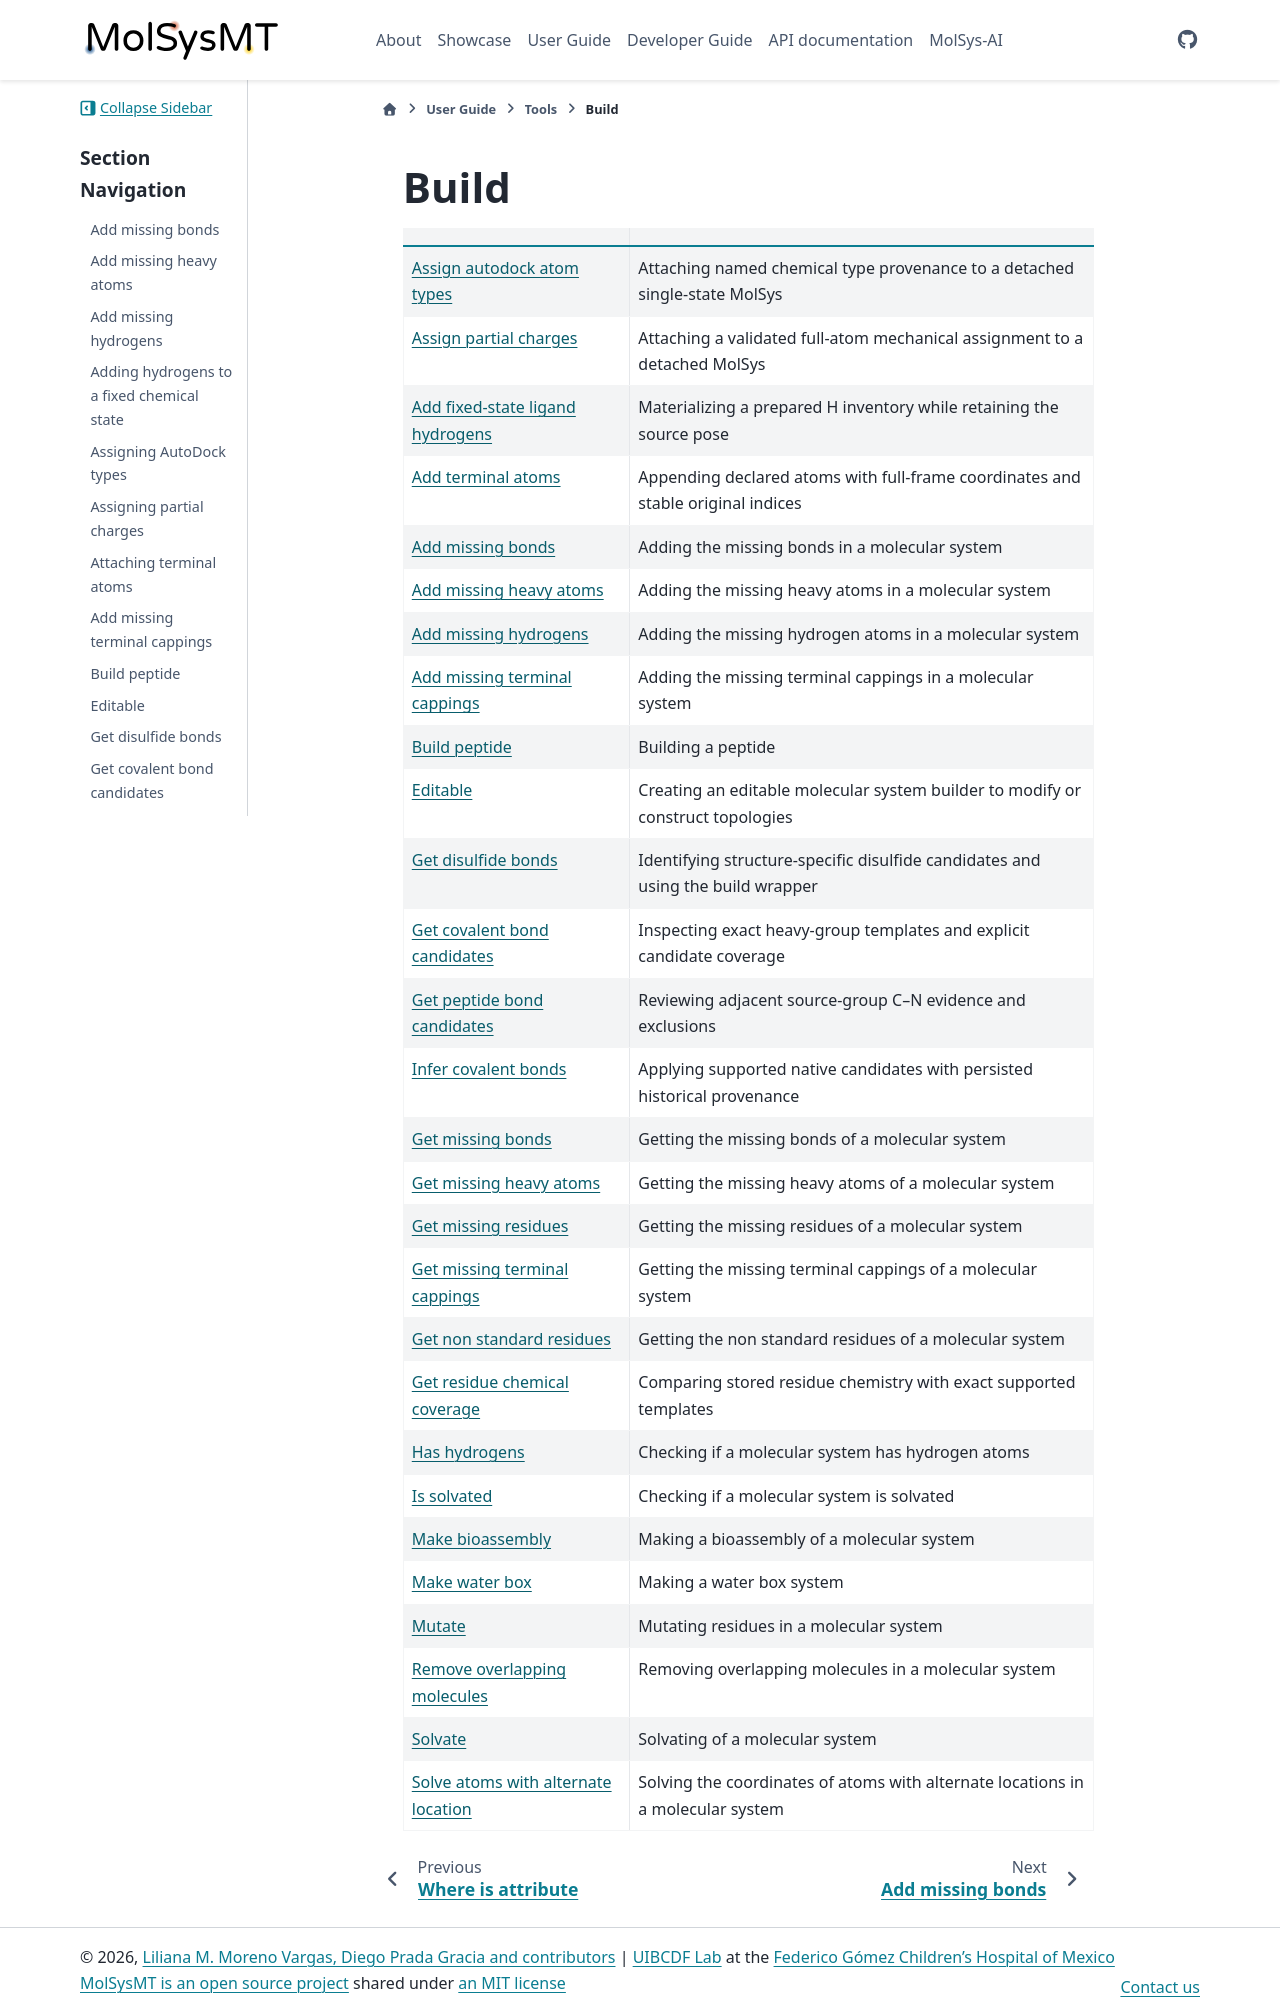

repository: uibcdf/molsysmt · page: content/user/tools/build/index.html · generator: sphinx

# Build

|      |      |
| :--- | :--- |
| [Add missing bonds](add_missing_bonds.ipynb) | Adding the missing bonds in a molecular system |
| [Add missing heavy atoms](add_missing_heavy_atoms.ipynb) | Adding the missing heavy atoms in a molecular system |
| [Add missing hydrogens](add_missing_hydrogens.ipynb) | Adding the missing hydrogen atoms in a molecular system |
| [Add missing terminal cappings](add_missing_terminal_cappings.ipynb) | Adding the missing terminal cappings in a molecular system |
| [Build peptide](build_peptide.ipynb) | Building a peptide |
| [Editable](editable.ipynb) | Creating an editable molecular system builder to modify or construct topologies |
| [Get disulfide bonds](get_disulfide_bonds.ipynb) | Getting the disulfide bonds of a molecular system |
| [Get missing bonds](get_missing_bonds.ipynb) | Getting the missing bonds of a molecular system |
| [Get missing heavy atoms](get_missing_heavy_atoms.ipynb) | Getting the missing heavy atoms of a molecular system |
| [Get missing residues](get_missing_residues.ipynb) | Getting the missing residues of a molecular system |
| [Get missing terminal cappings](get_missing_terminal_cappings.ipynb) | Getting the missing terminal cappings of a molecular system |
| [Get non standard residues](get_non_standard_residues.ipynb) | Getting the non standard residues of a molecular system |
| [Has hydrogens](has_hydrogens.ipynb) | Checking if a molecular system has hydrogen atoms |
| [Is solvated](is_solvated.ipynb) | Checking if a molecular system is solvated |
| [Make bioassembly](make_bioassembly.ipynb) | Making a bioassembly of a molecular system |
| [Make water box](make_water_box.ipynb) | Making a water box system |
| [Mutate](mutate.ipynb) | Mutating residues in a molecular system |
| [Remove overlapping molecules](remove_overlapping_molecules.ipynb) | Removing overlapping molecules in a molecular system |
| [Solvate](solvate.ipynb) | Solvating of a molecular system |
| [Solve atoms with alternate location](solve_atoms_with_alternate_locations.ipynb) | Solving the coordinates of atoms with alternate locations in a molecular system |


```{eval-rst}
.. toctree::
   :maxdepth: 2
   :hidden:
